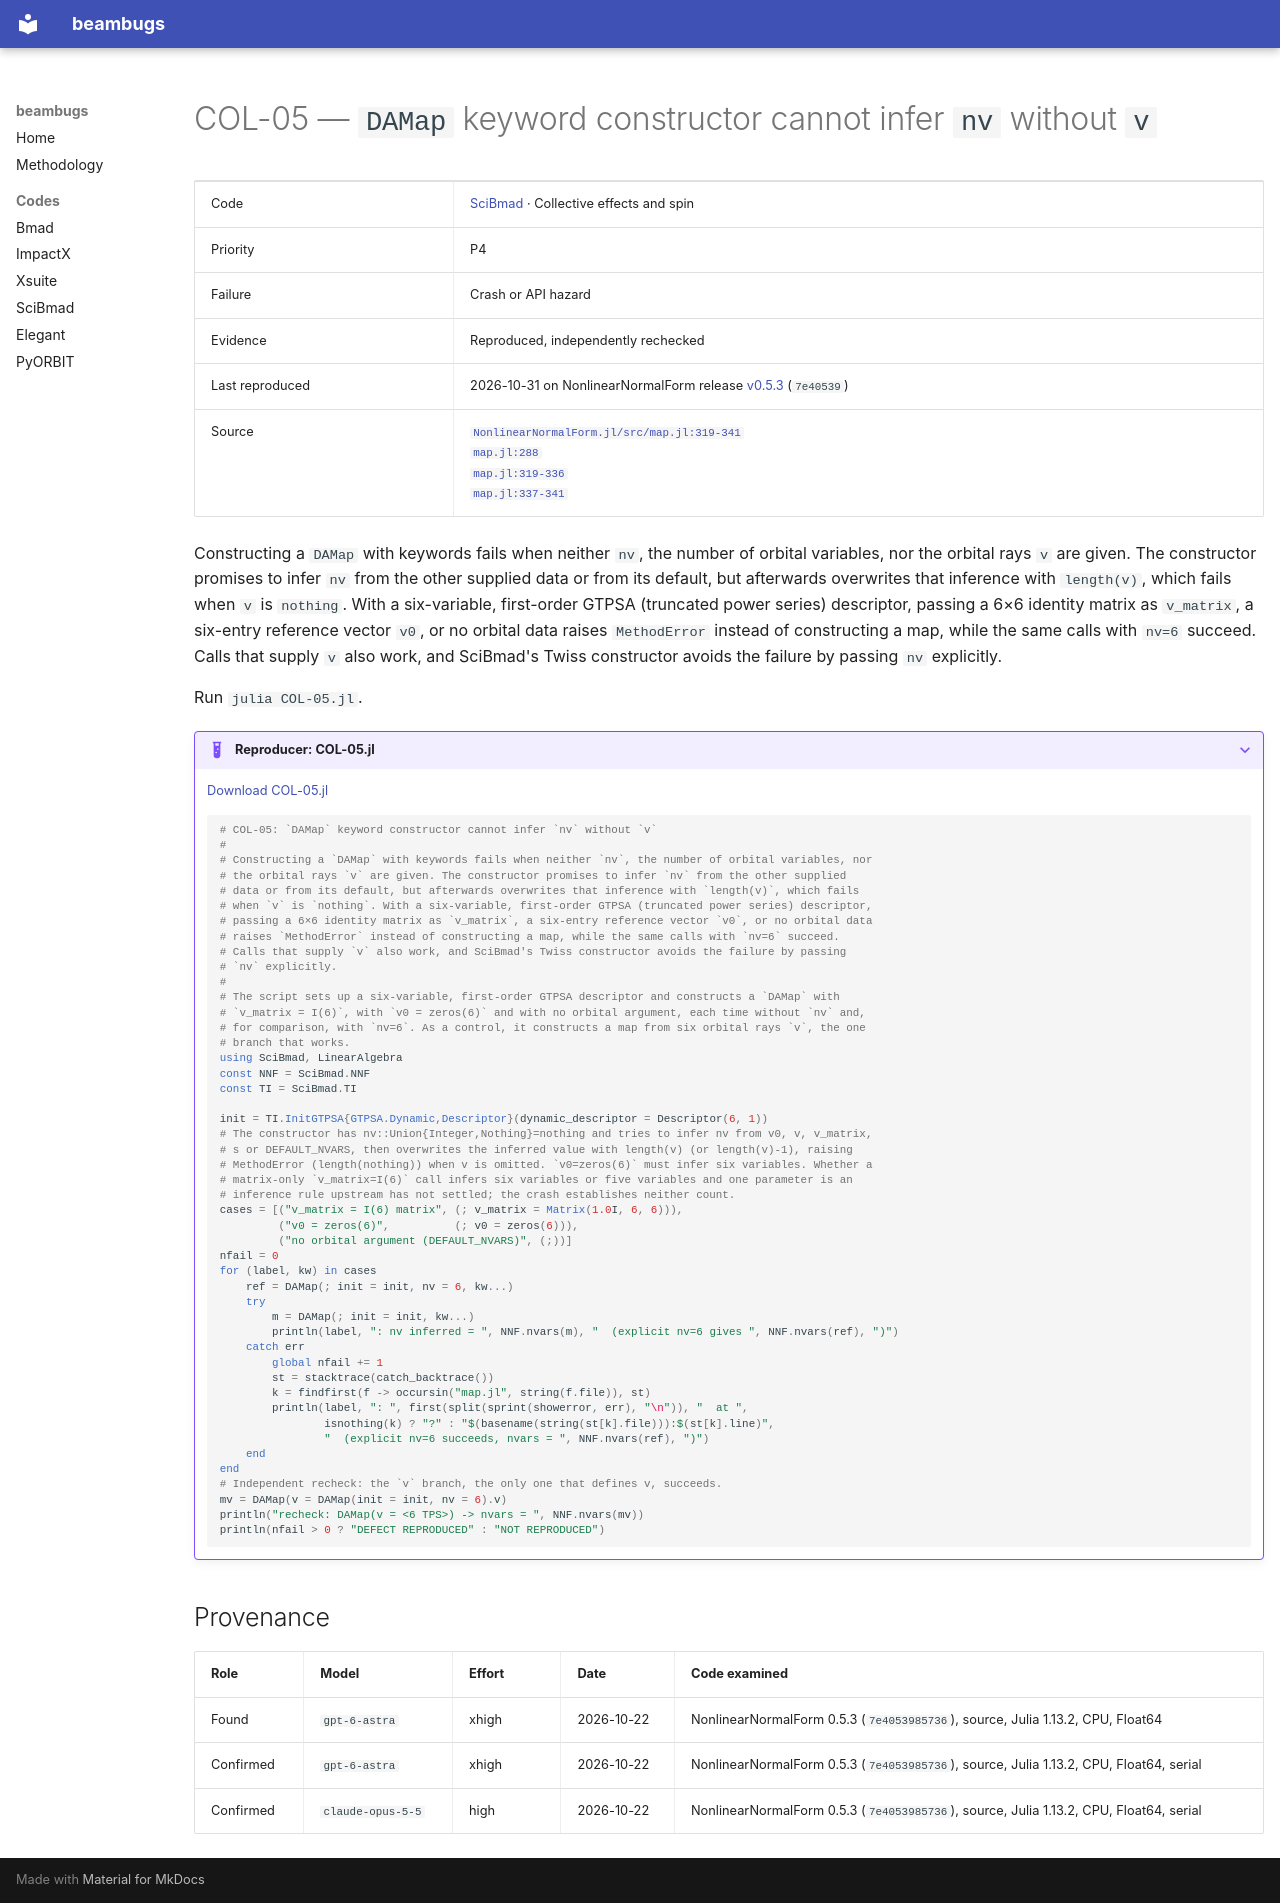

repository: nikitakuklev/beambugs · page: scibmad/COL-05/index.html · generator: mkdocs

---
title: "COL-05: DAMap keyword constructor cannot infer nv without v"
hide:
  - toc
---

# COL-05 — `DAMap` keyword constructor cannot infer `nv` without `v`

| | |
|---|---|
| Code | [SciBmad](../index.md) · Collective effects and spin |
| Priority | P4 |
| Failure | Crash or API hazard |
| Evidence | Reproduced, independently rechecked |
| Last reproduced | 2026-10-31 on NonlinearNormalForm release [v0.5.3](https://github.com/bmad-sim/NonlinearNormalForm.jl/tree/v0.5.3) (`7e40539`) |
| Source | [`NonlinearNormalForm.jl/src/map.jl:319-341`](https://github.com/bmad-sim/NonlinearNormalForm.jl/blob/7e40539857368faf9784736ad29c8f0ae6e70a23/src/map.jl#L319-L341)<br>[`map.jl:288`](https://github.com/bmad-sim/NonlinearNormalForm.jl/blob/7e40539857368faf9784736ad29c8f0ae6e70a23/src/map.jl#L288)<br>[`map.jl:319-336`](https://github.com/bmad-sim/NonlinearNormalForm.jl/blob/7e40539857368faf9784736ad29c8f0ae6e70a23/src/map.jl#L319-L336)<br>[`map.jl:337-341`](https://github.com/bmad-sim/NonlinearNormalForm.jl/blob/7e40539857368faf9784736ad29c8f0ae6e70a23/src/map.jl#L337-L341) |

Constructing a `DAMap` with keywords fails when neither `nv`, the number of orbital variables, nor the orbital rays `v` are given. The constructor promises to infer `nv` from the other supplied data or from its default, but afterwards overwrites that inference with `length(v)`, which fails when `v` is `nothing`. With a six-variable, first-order GTPSA (truncated power series) descriptor, passing a 6×6 identity matrix as `v_matrix`, a six-entry reference vector `v0`, or no orbital data raises `MethodError` instead of constructing a map, while the same calls with `nv=6` succeed. Calls that supply `v` also work, and SciBmad's Twiss constructor avoids the failure by passing `nv` explicitly.

Run `julia COL-05.jl`.

??? example "Reproducer: COL-05.jl"

    [Download COL-05.jl](COL-05.jl)

    ```julia
    # COL-05: `DAMap` keyword constructor cannot infer `nv` without `v`
    #
    # Constructing a `DAMap` with keywords fails when neither `nv`, the number of orbital variables, nor
    # the orbital rays `v` are given. The constructor promises to infer `nv` from the other supplied
    # data or from its default, but afterwards overwrites that inference with `length(v)`, which fails
    # when `v` is `nothing`. With a six-variable, first-order GTPSA (truncated power series) descriptor,
    # passing a 6×6 identity matrix as `v_matrix`, a six-entry reference vector `v0`, or no orbital data
    # raises `MethodError` instead of constructing a map, while the same calls with `nv=6` succeed.
    # Calls that supply `v` also work, and SciBmad's Twiss constructor avoids the failure by passing
    # `nv` explicitly.
    #
    # The script sets up a six-variable, first-order GTPSA descriptor and constructs a `DAMap` with
    # `v_matrix = I(6)`, with `v0 = zeros(6)` and with no orbital argument, each time without `nv` and,
    # for comparison, with `nv=6`. As a control, it constructs a map from six orbital rays `v`, the one
    # branch that works.
    using SciBmad, LinearAlgebra
    const NNF = SciBmad.NNF
    const TI = SciBmad.TI

    init = TI.InitGTPSA{GTPSA.Dynamic,Descriptor}(dynamic_descriptor = Descriptor(6, 1))
    # The constructor has nv::Union{Integer,Nothing}=nothing and tries to infer nv from v0, v, v_matrix,
    # s or DEFAULT_NVARS, then overwrites the inferred value with length(v) (or length(v)-1), raising
    # MethodError (length(nothing)) when v is omitted. `v0=zeros(6)` must infer six variables. Whether a
    # matrix-only `v_matrix=I(6)` call infers six variables or five variables and one parameter is an
    # inference rule upstream has not settled; the crash establishes neither count.
    cases = [("v_matrix = I(6) matrix", (; v_matrix = Matrix(1.0I, 6, 6))),
             ("v0 = zeros(6)",          (; v0 = zeros(6))),
             ("no orbital argument (DEFAULT_NVARS)", (;))]
    nfail = 0
    for (label, kw) in cases
        ref = DAMap(; init = init, nv = 6, kw...)
        try
            m = DAMap(; init = init, kw...)
            println(label, ": nv inferred = ", NNF.nvars(m), "  (explicit nv=6 gives ", NNF.nvars(ref), ")")
        catch err
            global nfail += 1
            st = stacktrace(catch_backtrace())
            k = findfirst(f -> occursin("map.jl", string(f.file)), st)
            println(label, ": ", first(split(sprint(showerror, err), "\n")), "  at ",
                    isnothing(k) ? "?" : "$(basename(string(st[k].file))):$(st[k].line)",
                    "  (explicit nv=6 succeeds, nvars = ", NNF.nvars(ref), ")")
        end
    end
    # Independent recheck: the `v` branch, the only one that defines v, succeeds.
    mv = DAMap(v = DAMap(init = init, nv = 6).v)
    println("recheck: DAMap(v = <6 TPS>) -> nvars = ", NNF.nvars(mv))
    println(nfail > 0 ? "DEFECT REPRODUCED" : "NOT REPRODUCED")

    ```

## Provenance

| Role | Model | Effort | Date | Code examined |
|---|---|---|---|---|
| Found | <span class="bb-nowrap">`gpt-6-astra`</span> | xhigh | <span class="bb-nowrap">2026-10-22</span> | NonlinearNormalForm 0.5.3 (`7e4053985736`), source, Julia 1.13.2, CPU, Float64 |
| Confirmed | <span class="bb-nowrap">`gpt-6-astra`</span> | xhigh | <span class="bb-nowrap">2026-10-22</span> | NonlinearNormalForm 0.5.3 (`7e4053985736`), source, Julia 1.13.2, CPU, Float64, serial |
| Confirmed | <span class="bb-nowrap">`claude-opus-5-5`</span> | high | <span class="bb-nowrap">2026-10-22</span> | NonlinearNormalForm 0.5.3 (`7e4053985736`), source, Julia 1.13.2, CPU, Float64, serial |
